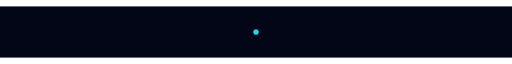
t = 0.00 s
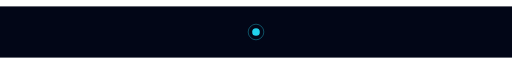
t = 0.50 s
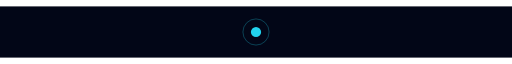
t = 1.00 s
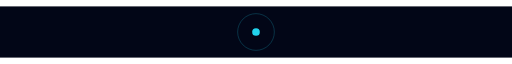
t = 1.50 s
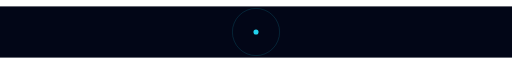
t = 2.00 s
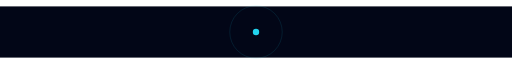
t = 2.25 s

The animated SVG that drew these frames (rendered in a browser with its animation timeline set to each time). Animation: 3 SMIL elements (animate=3); one cycle of 3.00 s, repeats indefinitely.

<svg viewBox="0 0 1200 120" width="100%" height="120" xmlns="http://www.w3.org/2000/svg">
  <rect width="1200" height="120" fill="#020617"/>

  <circle cx="600" cy="60" r="6" fill="#22d3ee">
    <animate attributeName="r" values="6;12;6" dur="2s" repeatCount="indefinite"/>
  </circle>

  <circle cx="600" cy="60" r="6" stroke="#22d3ee" fill="none">
    <animate attributeName="r" values="6;80" dur="3s" repeatCount="indefinite"/>
    <animate attributeName="opacity" values="1;0" dur="3s" repeatCount="indefinite"/>
  </circle>
</svg>
